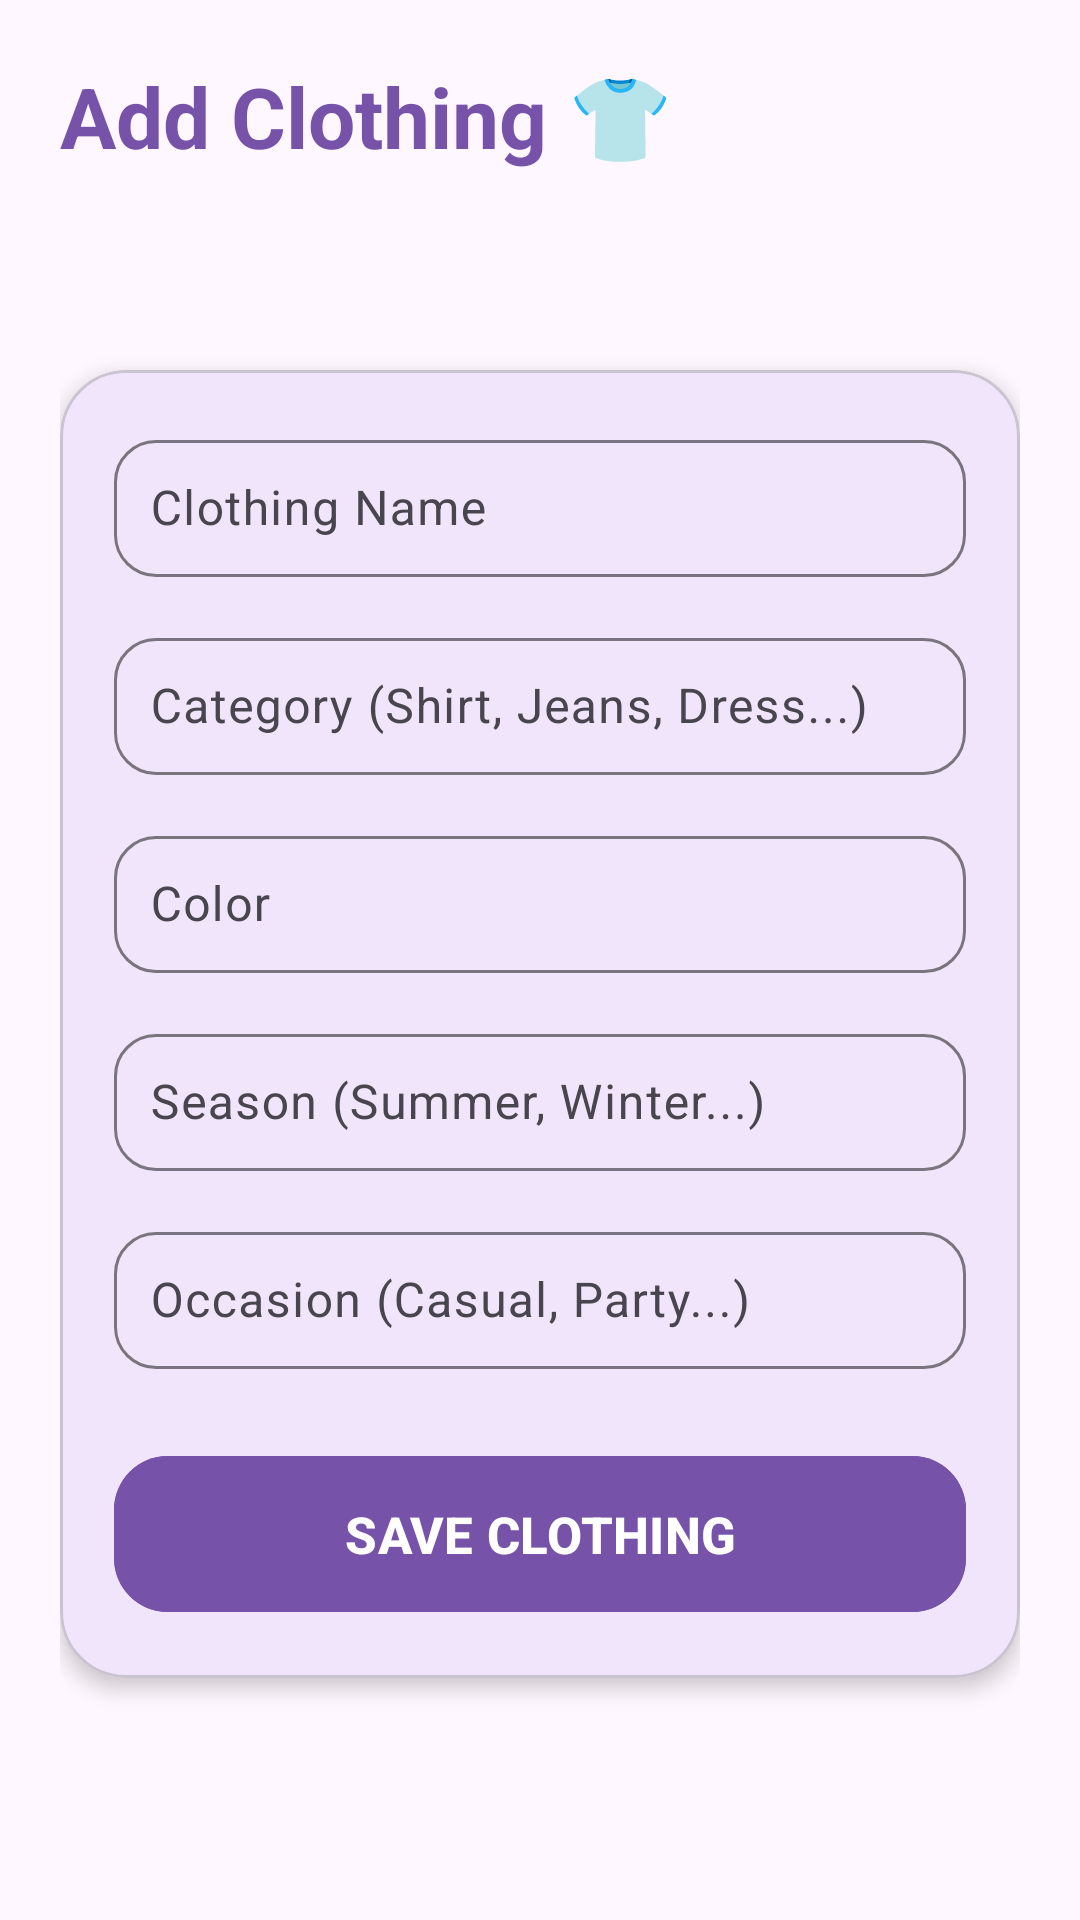

Produce the Android XML layout that renders to this screen, including the resource entries it uses.
<!-- AndroidManifest.xml: application theme Theme.ClosetSync -->
<!-- res/layout/activity_add_clothing.xml -->
<?xml version="1.0" encoding="utf-8"?>
<ScrollView
    xmlns:android="http://schemas.android.com/apk/res/android"
    xmlns:app="http://schemas.android.com/apk/res-auto"
    android:layout_width="match_parent"
    android:layout_height="match_parent"
    android:background="#FFF7FF"
    android:fillViewport="true">

    <androidx.constraintlayout.widget.ConstraintLayout
        android:layout_width="match_parent"
        android:layout_height="wrap_content"
        android:padding="20dp">


        <TextView
            android:id="@+id/tvAddClothingTitle"
            android:layout_width="0dp"
            android:layout_height="wrap_content"
            android:text="Add Clothing 👕"
            android:textColor="#7652A8"
            android:textSize="28sp"
            android:textStyle="bold"
            app:layout_constraintTop_toTopOf="parent"
            app:layout_constraintStart_toStartOf="parent"
            app:layout_constraintEnd_toEndOf="parent" />


        <com.google.android.material.card.MaterialCardView
            android:id="@+id/cardClothingForm"
            android:layout_width="0dp"
            android:layout_height="wrap_content"
            android:layout_marginTop="25dp"
            android:layout_marginBottom="20dp"
            app:cardBackgroundColor="#F0E5FA"
            app:cardCornerRadius="22dp"
            app:cardElevation="4dp"
            app:layout_constraintTop_toBottomOf="@id/tvAddClothingTitle"
            app:layout_constraintStart_toStartOf="parent"
            app:layout_constraintEnd_toEndOf="parent"
            app:layout_constraintBottom_toBottomOf="parent">

            <androidx.constraintlayout.widget.ConstraintLayout
                android:layout_width="match_parent"
                android:layout_height="wrap_content"
                android:padding="18dp">

                <com.google.android.material.textfield.TextInputLayout
                    android:id="@+id/tilClothingName"
                    android:layout_width="0dp"
                    android:layout_height="wrap_content"
                    android:hint="Clothing Name"
                    app:boxBackgroundMode="outline"
                    app:boxCornerRadiusTopStart="14dp"
                    app:boxCornerRadiusTopEnd="14dp"
                    app:boxCornerRadiusBottomStart="14dp"
                    app:boxCornerRadiusBottomEnd="14dp"
                    app:layout_constraintTop_toTopOf="parent"
                    app:layout_constraintStart_toStartOf="parent"
                    app:layout_constraintEnd_toEndOf="parent">

                    <com.google.android.material.textfield.TextInputEditText
                        android:id="@+id/etClothingName"
                        android:layout_width="match_parent"
                        android:layout_height="wrap_content"
                        android:inputType="text"
                        android:padding="12dp" />

                </com.google.android.material.textfield.TextInputLayout>

                <com.google.android.material.textfield.TextInputLayout
                    android:id="@+id/tilCategory"
                    android:layout_width="0dp"
                    android:layout_height="wrap_content"
                    android:layout_marginTop="15dp"
                    android:hint="Category (Shirt, Jeans, Dress...)"
                    app:boxBackgroundMode="outline"
                    app:boxCornerRadiusTopStart="14dp"
                    app:boxCornerRadiusTopEnd="14dp"
                    app:boxCornerRadiusBottomStart="14dp"
                    app:boxCornerRadiusBottomEnd="14dp"
                    app:layout_constraintTop_toBottomOf="@id/tilClothingName"
                    app:layout_constraintStart_toStartOf="parent"
                    app:layout_constraintEnd_toEndOf="parent">

                    <com.google.android.material.textfield.TextInputEditText
                        android:id="@+id/etCategory"
                        android:layout_width="match_parent"
                        android:layout_height="wrap_content"
                        android:inputType="text"
                        android:padding="12dp" />

                </com.google.android.material.textfield.TextInputLayout>

                <com.google.android.material.textfield.TextInputLayout
                    android:id="@+id/tilColor"
                    android:layout_width="0dp"
                    android:layout_height="wrap_content"
                    android:layout_marginTop="15dp"
                    android:hint="Color"
                    app:boxBackgroundMode="outline"
                    app:boxCornerRadiusTopStart="14dp"
                    app:boxCornerRadiusTopEnd="14dp"
                    app:boxCornerRadiusBottomStart="14dp"
                    app:boxCornerRadiusBottomEnd="14dp"
                    app:layout_constraintTop_toBottomOf="@id/tilCategory"
                    app:layout_constraintStart_toStartOf="parent"
                    app:layout_constraintEnd_toEndOf="parent">

                    <com.google.android.material.textfield.TextInputEditText
                        android:id="@+id/etColor"
                        android:layout_width="match_parent"
                        android:layout_height="wrap_content"
                        android:inputType="text"
                        android:padding="12dp" />

                </com.google.android.material.textfield.TextInputLayout>

                <com.google.android.material.textfield.TextInputLayout
                    android:id="@+id/tilSeason"
                    android:layout_width="0dp"
                    android:layout_height="wrap_content"
                    android:layout_marginTop="15dp"
                    android:hint="Season (Summer, Winter...)"
                    app:boxBackgroundMode="outline"
                    app:boxCornerRadiusTopStart="14dp"
                    app:boxCornerRadiusTopEnd="14dp"
                    app:boxCornerRadiusBottomStart="14dp"
                    app:boxCornerRadiusBottomEnd="14dp"
                    app:layout_constraintTop_toBottomOf="@id/tilColor"
                    app:layout_constraintStart_toStartOf="parent"
                    app:layout_constraintEnd_toEndOf="parent">

                    <com.google.android.material.textfield.TextInputEditText
                        android:id="@+id/etSeason"
                        android:layout_width="match_parent"
                        android:layout_height="wrap_content"
                        android:inputType="text"
                        android:padding="12dp" />

                </com.google.android.material.textfield.TextInputLayout>

                <com.google.android.material.textfield.TextInputLayout
                    android:id="@+id/tilOccasion"
                    android:layout_width="0dp"
                    android:layout_height="wrap_content"
                    android:layout_marginTop="15dp"
                    android:hint="Occasion (Casual, Party...)"
                    app:boxBackgroundMode="outline"
                    app:boxCornerRadiusTopStart="14dp"
                    app:boxCornerRadiusTopEnd="14dp"
                    app:boxCornerRadiusBottomStart="14dp"
                    app:boxCornerRadiusBottomEnd="14dp"
                    app:layout_constraintTop_toBottomOf="@id/tilSeason"
                    app:layout_constraintStart_toStartOf="parent"
                    app:layout_constraintEnd_toEndOf="parent">

                    <com.google.android.material.textfield.TextInputEditText
                        android:id="@+id/etOccasion"
                        android:layout_width="match_parent"
                        android:layout_height="wrap_content"
                        android:inputType="text"
                        android:padding="12dp" />

                </com.google.android.material.textfield.TextInputLayout>

                <com.google.android.material.button.MaterialButton
                    android:id="@+id/btnSaveClothing"
                    android:layout_width="0dp"
                    android:layout_height="60dp"
                    android:layout_marginTop="25dp"
                    android:text="SAVE CLOTHING"
                    android:textColor="#FFFFFF"
                    android:textSize="17sp"
                    android:textStyle="bold"
                    android:backgroundTint="#7652A8"
                    app:cornerRadius="18dp"
                    app:layout_constraintTop_toBottomOf="@id/tilOccasion"
                    app:layout_constraintStart_toStartOf="parent"
                    app:layout_constraintEnd_toEndOf="parent"
                    app:layout_constraintBottom_toBottomOf="parent" />

            </androidx.constraintlayout.widget.ConstraintLayout>

        </com.google.android.material.card.MaterialCardView>

    </androidx.constraintlayout.widget.ConstraintLayout>

</ScrollView>
<!-- resources referenced by this layout -->
<resources>
  <style name="Theme.ClosetSync" parent="Base.Theme.ClosetSync" />
  <style name="Base.Theme.ClosetSync" parent="Theme.Material3.DayNight.NoActionBar">
          
          
      </style>
</resources>
